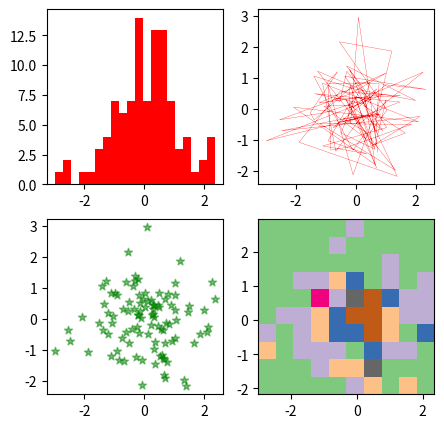

Generate this figure with matplotlib:
""" Terceiro exemplo
"""

import matplotlib.pyplot as plt
import numpy as np

data = np.random.randn(2, 100)

fig, axs = plt.subplots(2, 2, figsize=(5, 5))
# Visit stackoverflow...
axs[0, 0].hist(data[0], bins=20, color='red')
axs[1, 0].scatter(data[0], data[1], alpha=.5, color='green', marker='*')
axs[0, 1].plot(data[0], data[1], linewidth=.2, color='red')
axs[1, 1].hist2d(data[0], data[1], cmap='Accent')

plt.show()
